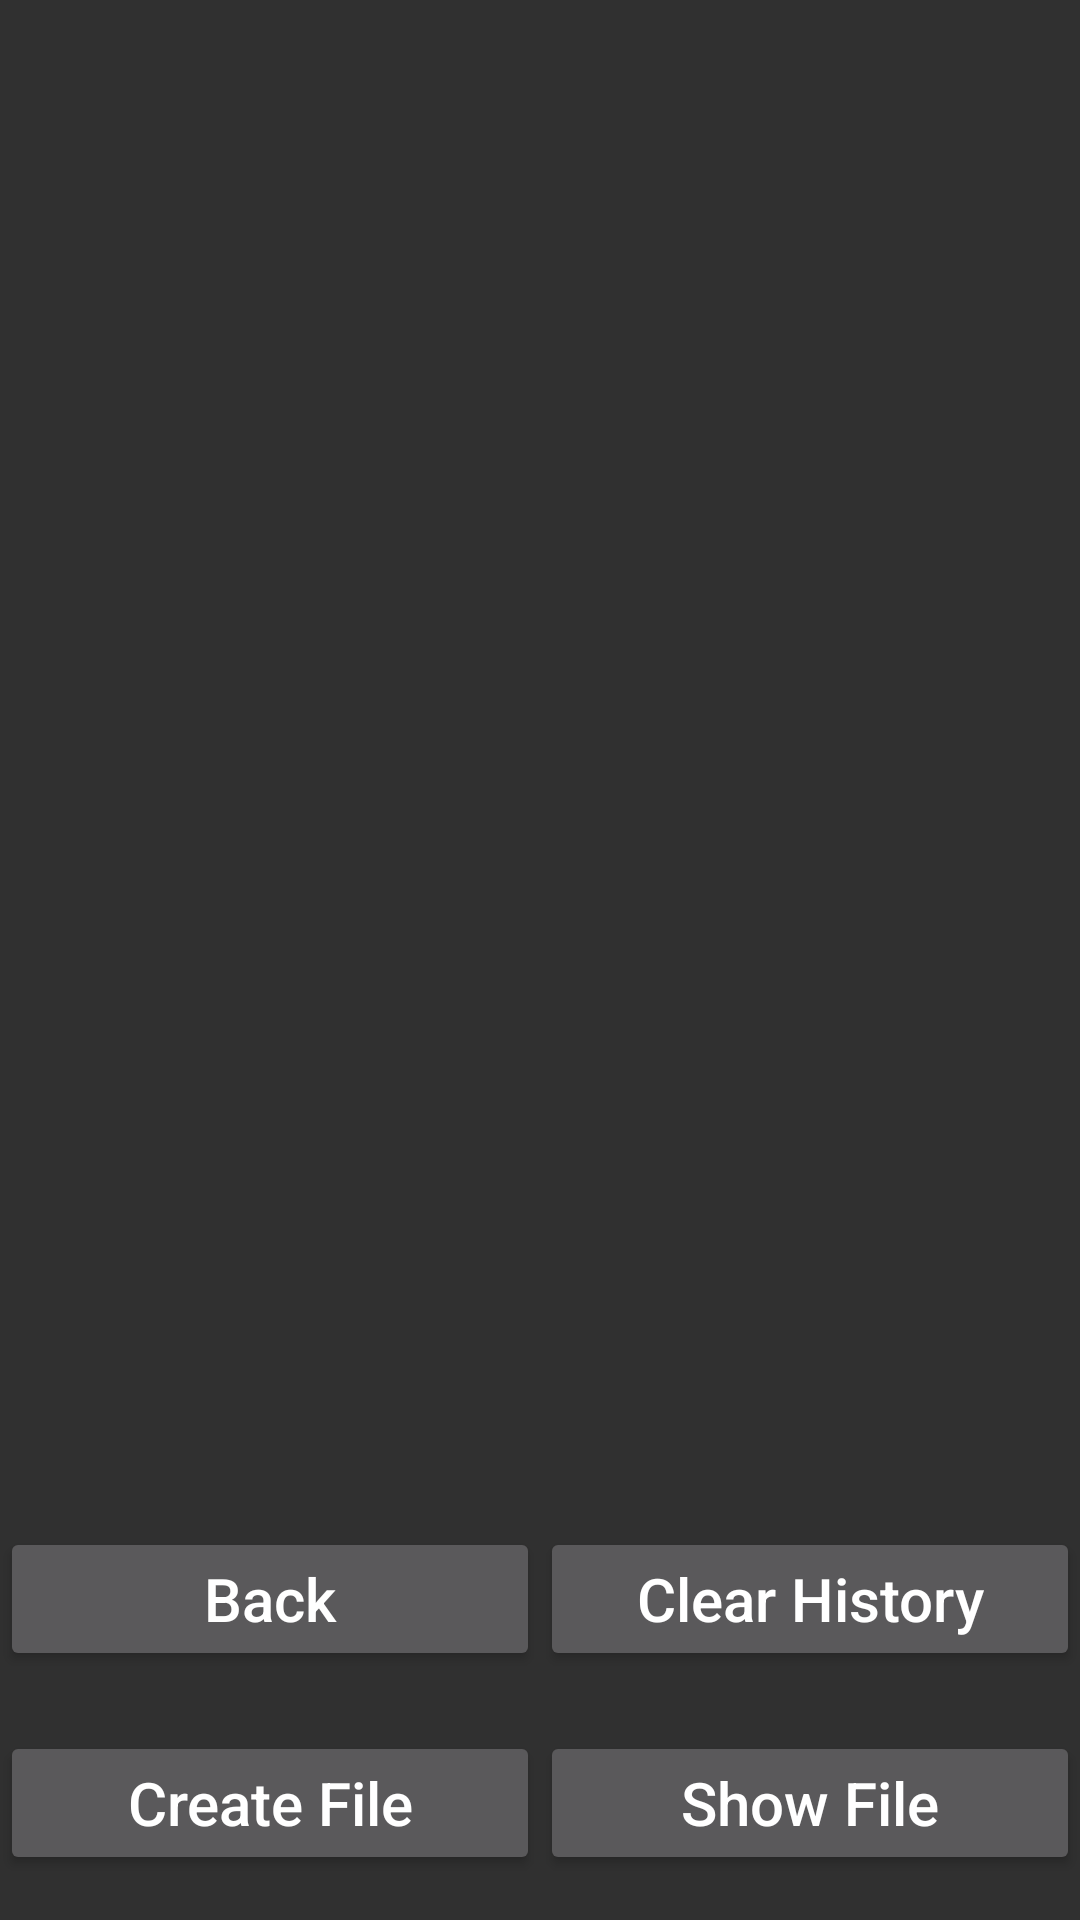

This screen was rendered from an Android layout file. Write that file and the resources it references.
<!-- AndroidManifest.xml: application theme AppTheme -->
<!-- res/layout/activity_main2.xml -->
<?xml version="1.0" encoding="utf-8"?>
<LinearLayout
    xmlns:android="http://schemas.android.com/apk/res/android"
    xmlns:app="http://schemas.android.com/apk/res-auto"
    xmlns:tools="http://schemas.android.com/tools"
    android:layout_width="fill_parent"
    android:layout_height="fill_parent"
    android:orientation="vertical"
    tools:context="com.example.rasel.calculator.Main2Activity">
    <LinearLayout
        android:id="@+id/topLinearLayout"
        android:layout_weight="1"
        android:orientation="vertical"
        android:layout_width="match_parent"
        android:layout_height="wrap_content">
        <TextView
            android:layout_width="fill_parent"
            android:layout_height="fill_parent"
            android:id="@+id/textView"
            android:layout_gravity="center"
            android:textSize="25sp"/>
    </LinearLayout>
    <LinearLayout
        android:layout_marginTop="15dp"
        android:orientation="horizontal"
        android:layout_width="match_parent"
        android:layout_height="wrap_content">
        <Button
            android:layout_weight="1"
            android:onClick="btnBackClicked"
            android:layout_marginBottom="20dp"
            android:textSize="20sp"
            android:layout_width="fill_parent"
            android:layout_height="wrap_content"
            android:text="@string/back"/>
        <Button
            android:layout_weight="1"
            android:onClick="ClearHistory"
            android:textSize="20sp"
            android:layout_width="fill_parent"
            android:layout_height="wrap_content"
            android:text="@string/clearHistory"/>
    </LinearLayout>
    <LinearLayout
        android:layout_marginBottom="15dp"
        android:orientation="horizontal"
        android:layout_width="match_parent"
        android:layout_height="wrap_content">
        <Button
            android:textSize="20sp"
            android:onClick="createFile"
            android:layout_weight="1"
            android:layout_width="fill_parent"
            android:layout_height="wrap_content"
            android:text="@string/create_file"/>
        <Button
            android:textSize="20sp"
            android:onClick="ShowFile"
            android:layout_weight="1"
            android:layout_width="fill_parent"
            android:layout_height="wrap_content"
            android:text="@string/show_file"/>
    </LinearLayout>
    <LinearLayout
        android:id="@+id/ButtomLinearLayout"
        android:visibility="gone"
        android:layout_weight="1"
        android:orientation="vertical"
        android:layout_width="fill_parent"
        android:layout_height="fill_parent">
        <TextView
            android:id="@+id/showFileOutput"
            android:textSize="20sp"
            android:layout_width="wrap_content"
            android:layout_height="wrap_content" />
    </LinearLayout>

</LinearLayout>
<!-- resources referenced by this layout -->
<resources>
  <string name="back">Back</string>
  <string name="clearHistory">Clear History</string>
  <string name="create_file">Create File</string>
  <string name="show_file">Show File</string>
  <style name="AppTheme" parent="Theme.MaterialComponents.NoActionBar.Bridge">
          
          <item name="colorPrimary">@color/colorPrimary</item>
          <item name="colorPrimaryDark">@color/numberBackgroundColor</item>
          <item name="colorAccent">@color/buttonTextColorYellow</item>
          <item name="android:textAllCaps">false</item>
      </style>
  <!-- not gathered from this repository: default colours our renderer supplied (Android Studio template values) -->
  <color name="colorPrimary">#FF6200EE</color>
</resources>
